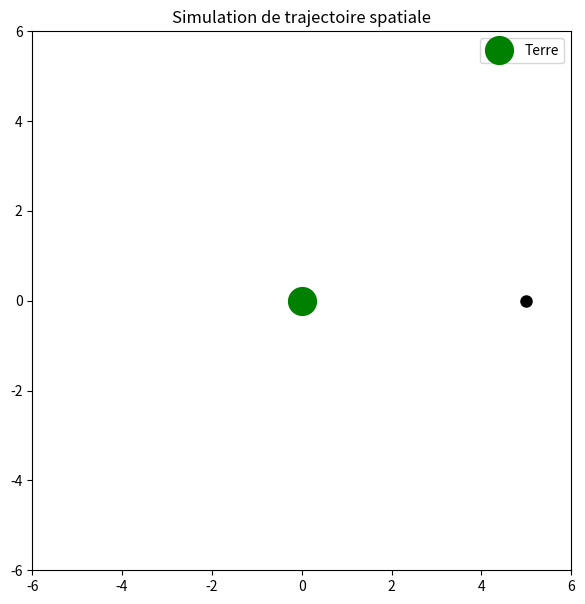

Write the Python code that produced this figure.
import numpy as np
import matplotlib.pyplot as plt
from matplotlib.animation import FuncAnimation

# 1. Configuration des données de la trajectoire
t = np.linspace(0, 2*np.pi, 100)#vitesse de l'astre
x_trajectoire = 5 * np.cos(t) # Demi-grand axe de 5
y_trajectoire = 3 * np.sin(t) # Demi-petit axe de 3

# 2. Initialisation du graphique
fig, ax = plt.subplots(figsize=(7, 7))
ax.set_xlim(-6, 6)
ax.set_ylim(-6, 6)
ax.set_aspect('equal')

# Dessin du corps central (Terre) et de la ligne de trajectoire (vide au début)
plt.plot(0, 0, 'go', markersize=20, label="Terre") # Centre
line, = ax.plot([], [], 'r--', alpha=0.5)         # Trajectoire passée
point, = ax.plot([], [], 'ko', markersize=8)      # Satellite

# 3. Fonction de mise à jour (appelée à chaque image)
def update(frame):
    # On affiche la trajectoire jusqu'à l'image actuelle
    line.set_data(x_trajectoire[:frame], y_trajectoire[:frame])
    # On affiche la position actuelle du satellite
    point.set_data([x_trajectoire[frame]], [y_trajectoire[frame]])
    return line, point

# 4. Création de l'animation
# frames : nombre d'étapes, interval : temps entre images en millisecondes
ani = FuncAnimation(fig, update, frames=len(t), interval=30, blit=True)

plt.title("Simulation de trajectoire spatiale")
plt.legend()
plt.show()
